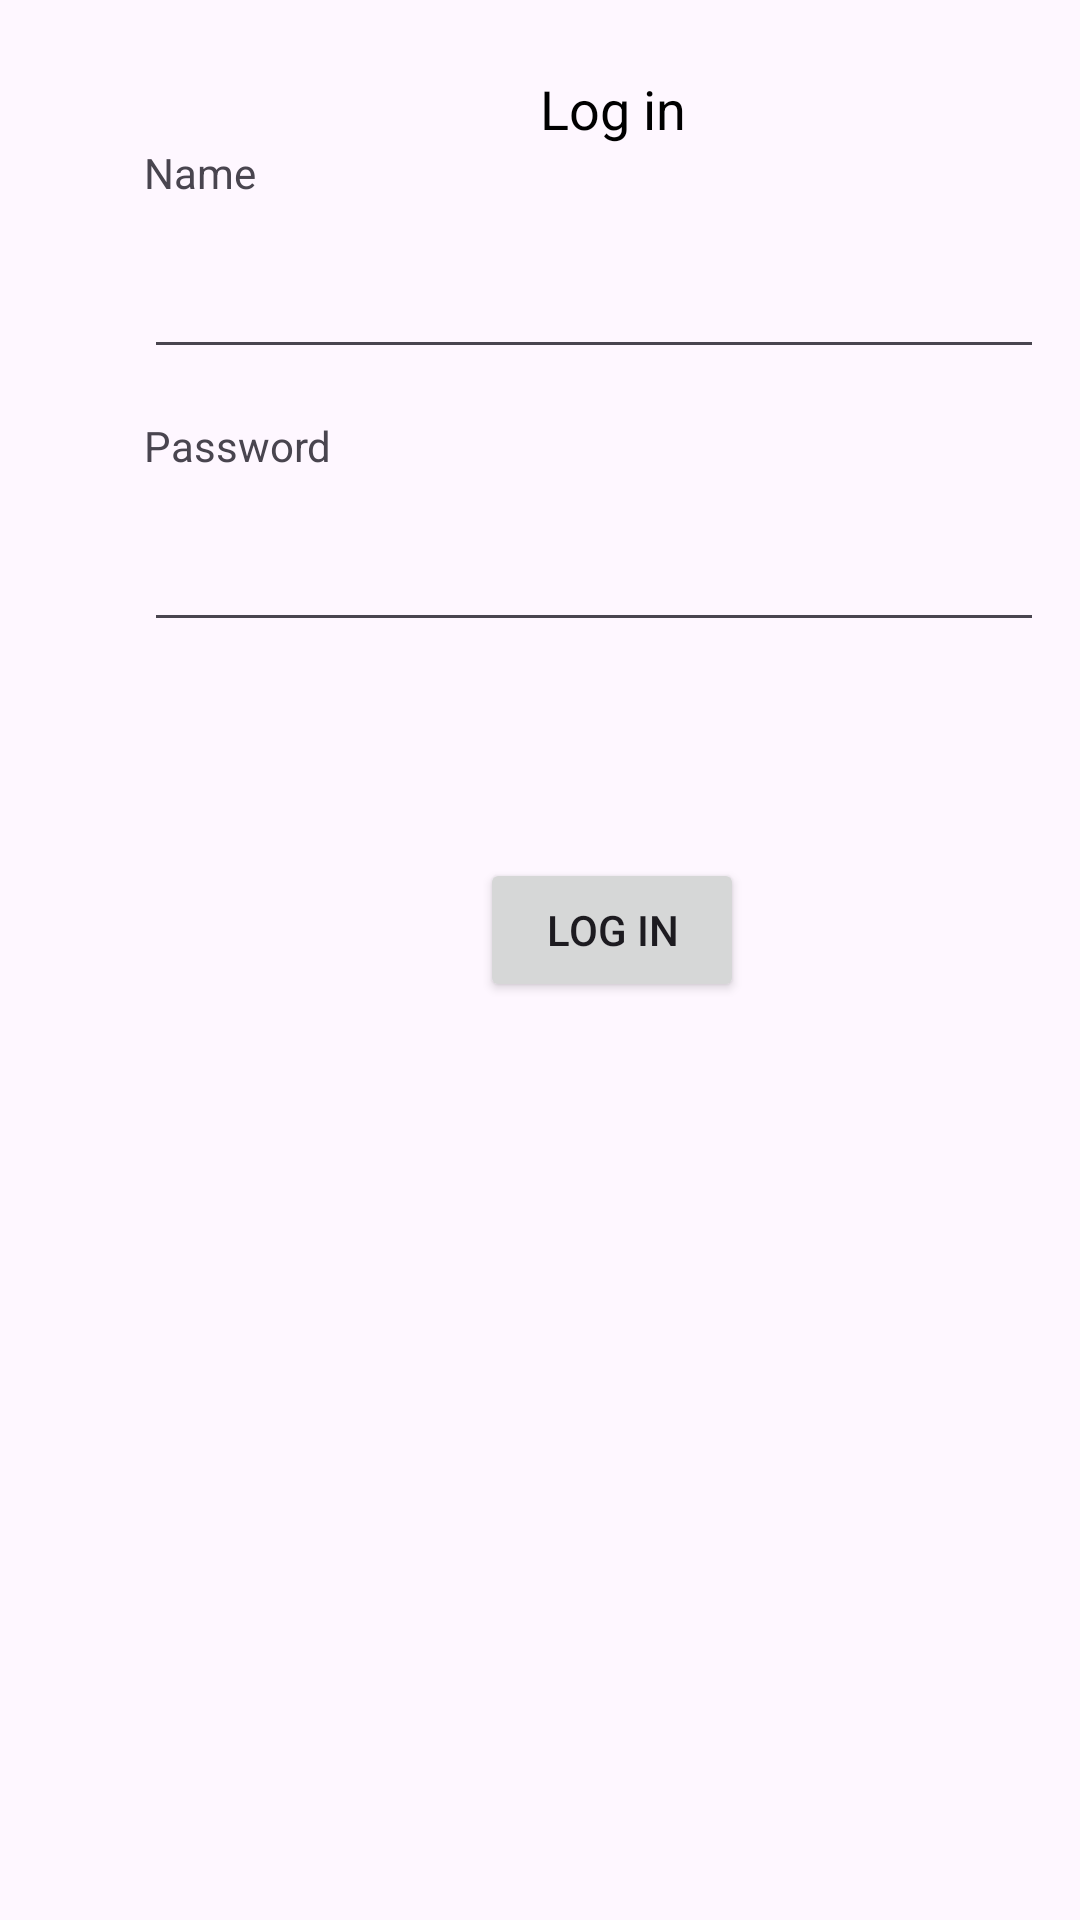

Produce the Android XML layout that renders to this screen, including the resource entries it uses.
<!-- AndroidManifest.xml: application theme Theme.Design.Light.NoActionBar -->
<!-- res/layout/form_demo.xml -->
<?xml version="1.0" encoding="utf-8"?>
<androidx.constraintlayout.widget.ConstraintLayout xmlns:android="http://schemas.android.com/apk/res/android"
    xmlns:app="http://schemas.android.com/apk/res-auto"
    xmlns:tools="http://schemas.android.com/tools"
    android:layout_width="match_parent"
    android:layout_height="match_parent">

    <TextView
        android:id="@+id/textLogIn"
        android:layout_width="wrap_content"
        android:layout_height="wrap_content"
        android:layout_marginStart="180dp"
        android:layout_marginTop="24dp"
        android:text="Log in"
        android:textColor="@android:color/black"
        android:textSize="18sp"
        app:layout_constraintStart_toStartOf="parent"
        app:layout_constraintTop_toTopOf="parent" />

    <TextView
        android:id="@+id/name"
        android:layout_width="wrap_content"
        android:layout_height="wrap_content"
        android:layout_marginStart="48dp"
        android:layout_marginTop="48dp"
        android:text="Name"
        app:hintEnabled="true"
        app:layout_constraintStart_toStartOf="parent"
        app:layout_constraintTop_toTopOf="parent" />

    <EditText
        android:id="@+id/editName"
        android:layout_width="300dp"
        android:layout_height="40dp"
        android:layout_marginStart="48dp"
        android:layout_marginTop="16dp"
        android:ems="10"
        android:inputType="text"
        app:layout_constraintStart_toStartOf="parent"
        app:layout_constraintTop_toBottomOf="@+id/name" />

    <TextView
        android:id="@+id/password"
        android:layout_width="wrap_content"
        android:layout_height="wrap_content"
        android:layout_marginStart="48dp"
        android:layout_marginTop="16dp"
        android:text="Password"
        app:hintEnabled="true"
        app:layout_constraintStart_toStartOf="parent"
        app:layout_constraintTop_toBottomOf="@+id/editName" />

    <EditText
        android:id="@+id/editPassword"
        android:layout_width="300dp"
        android:layout_height="40dp"
        android:layout_marginStart="48dp"
        android:layout_marginTop="16dp"
        android:ems="10"
        android:inputType="textPassword"
        app:layout_constraintStart_toStartOf="parent"
        app:layout_constraintTop_toBottomOf="@+id/password" />

    <Button
        android:id="@+id/btnLogin"
        android:layout_width="wrap_content"
        android:layout_height="wrap_content"
        android:layout_marginStart="160dp"
        android:layout_marginTop="72dp"
        android:text="Log In"
        app:layout_constraintStart_toStartOf="parent"
        app:layout_constraintTop_toBottomOf="@+id/editPassword" />
</androidx.constraintlayout.widget.ConstraintLayout>
<!-- resources referenced by this layout -->
<resources>
  <style name="Theme.Design.Light.NoActionBar" parent="Base.Theme.Design.Light.NoActionBar" />
  <style name="Base.Theme.Design.Light.NoActionBar" parent="Theme.Material3.DayNight.NoActionBar">
          
          
      </style>
</resources>
